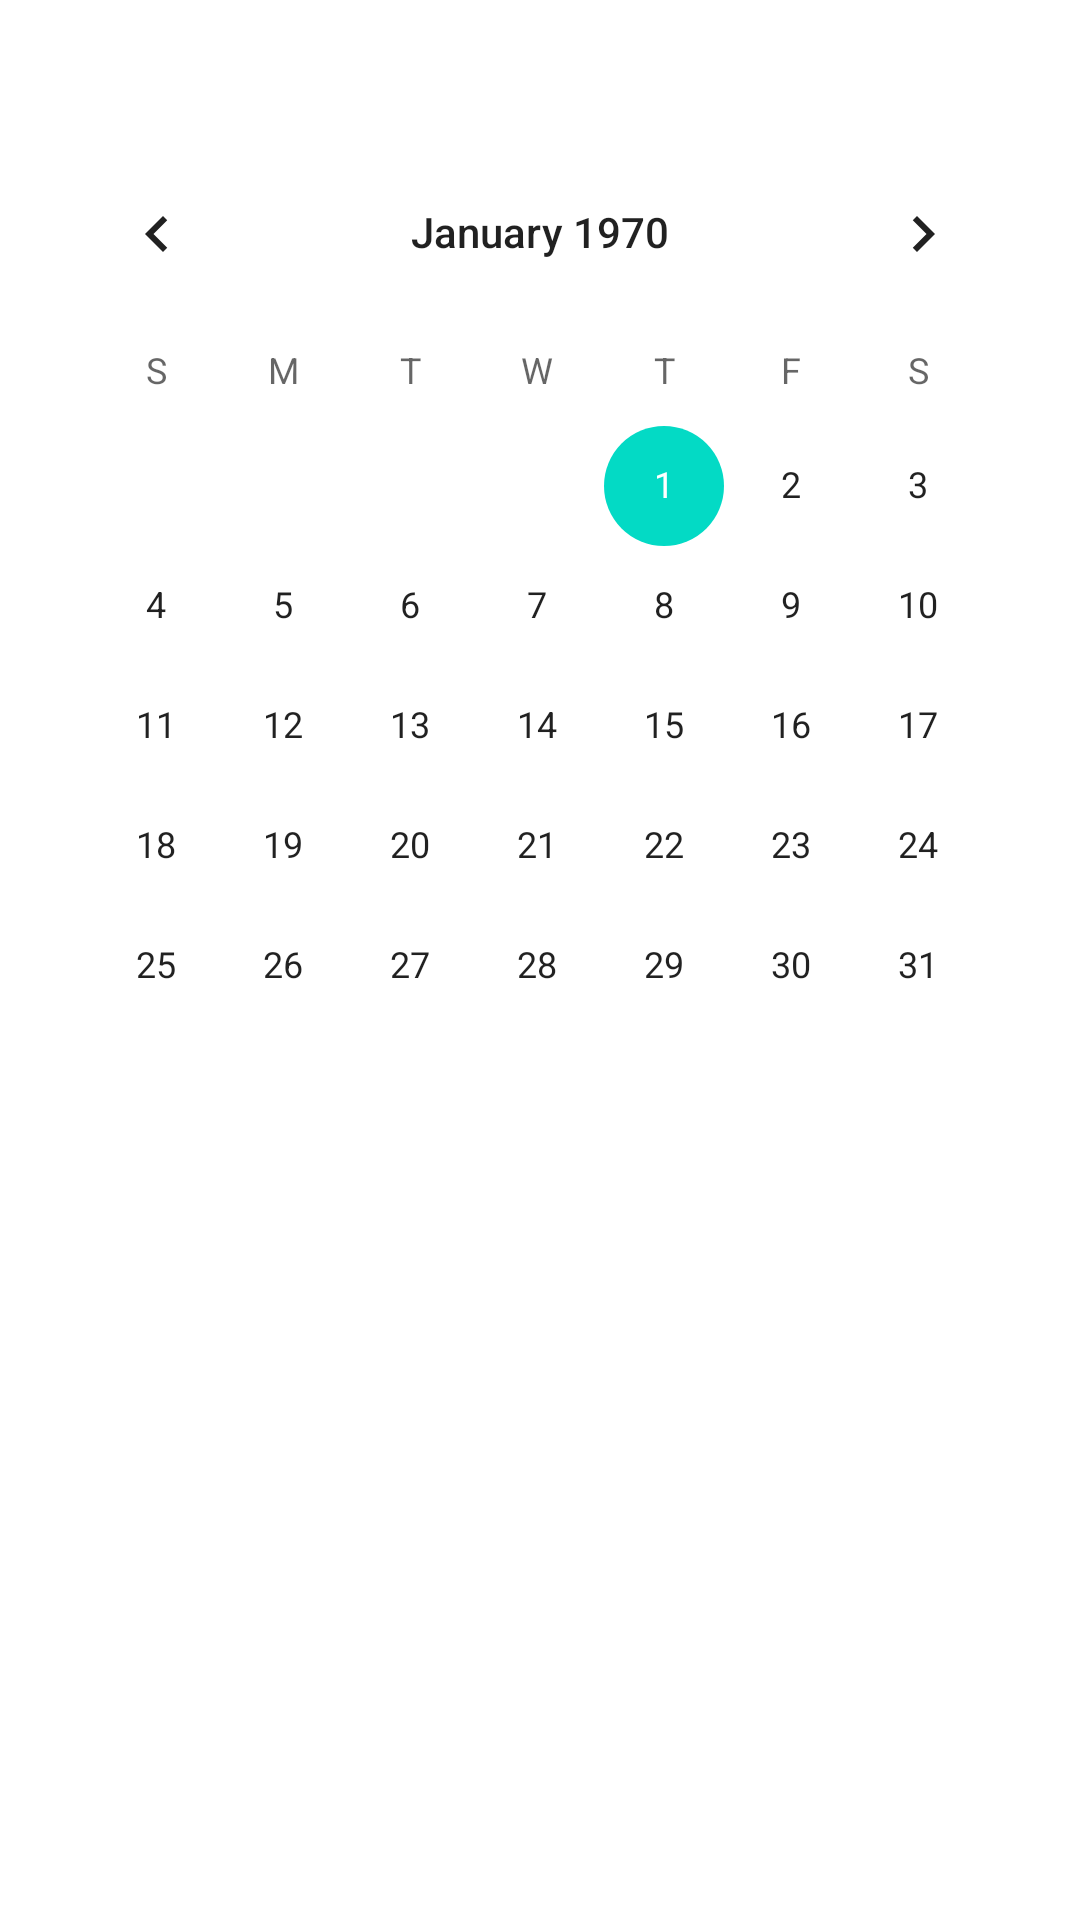

The Android layout XML behind this screen, and the referenced resources:
<!-- AndroidManifest.xml: application theme Theme.BDConservatorio -->
<!-- res/layout/activity_calendario.xml -->
<?xml version="1.0" encoding="utf-8"?>
<androidx.constraintlayout.widget.ConstraintLayout xmlns:android="http://schemas.android.com/apk/res/android"
    xmlns:app="http://schemas.android.com/apk/res-auto"
    xmlns:tools="http://schemas.android.com/tools"
    android:layout_width="match_parent"
    android:layout_height="match_parent"
    tools:context=".Calendario">

    <CalendarView
        android:id="@+id/calendarView"
        android:layout_width="338dp"
        android:layout_height="298dp"
        android:layout_marginTop="44dp"
        app:layout_constraintEnd_toEndOf="parent"
        app:layout_constraintHorizontal_bias="0.493"
        app:layout_constraintStart_toStartOf="parent"
        app:layout_constraintTop_toTopOf="parent" />
</androidx.constraintlayout.widget.ConstraintLayout>
<!-- resources referenced by this layout -->
<resources>
  <style name="Theme.BDConservatorio" parent="Theme.MaterialComponents.DayNight.DarkActionBar">
          
          <item name="colorPrimary">@color/purple_500</item>
          <item name="colorPrimaryVariant">@color/purple_700</item>
          <item name="colorOnPrimary">@color/white</item>
          
          <item name="colorSecondary">@color/teal_200</item>
          <item name="colorSecondaryVariant">@color/teal_700</item>
          <item name="colorOnSecondary">@color/black</item>
          
          <item name="android:statusBarColor" tools:targetApi="l">?attr/colorPrimaryVariant</item>
          
      </style>
  <!-- not gathered from this repository: default colours our renderer supplied (Android Studio template values) -->
  <color name="purple_500">#FF6200EE</color>
  <color name="purple_700">#FF3700B3</color>
  <color name="teal_200">#FF03DAC5</color>
  <color name="teal_700">#FF018786</color>
  <color name="black">#FF000000</color>
  <color name="white">#FFFFFFFF</color>
</resources>
